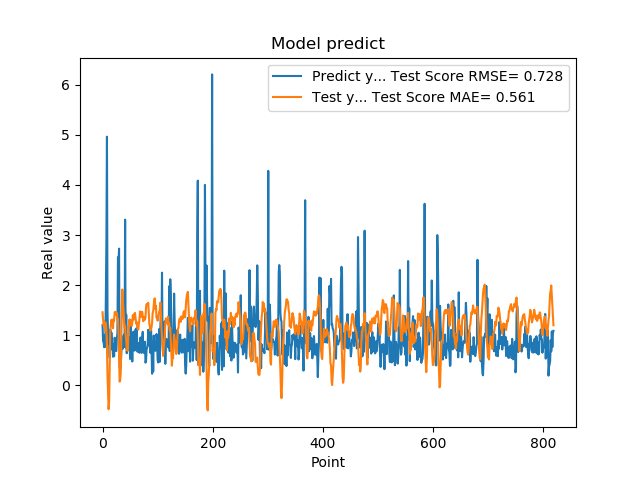

Source data for this figure (header and first rows):
1.201630949974060059e+00, 1.456959972213647703e+00
8.802530169486999512e-01, 1.309468381029932127e+00
8.531429767608642578e-01, 1.193014008385224534e+00
7.591750025749206543e-01, 1.278730196522368079e+00
1.005007982254028320e+00, 1.260835822621517499e+00
7.687720060348510742e-01, 1.094218762521319777e+00
1.740013241767883301e+00, 1.238639903939899645e+00
2.913533687591552734e+00, 1.094323144983745166e+00
4.963075160980224609e+00, 7.818872078380122437e-01
1.471215128898620605e+00, 1.897931290961339945e-01
1.000648975372314453e+00, -1.468959297380088846e-01
8.220189809799194336e-01, -4.786990208631573540e-01
9.362199902534482643e-01, -3.256771544748112146e-01
5.486897230148315430e-01, 3.339244284736619384e-01
1.111255049705505371e+00, 1.076211823357722697e+00
7.148039937019348145e-01, 1.212528083465112205e+00
1.052167057991027832e+00, 1.308399316183403105e+00
8.955980539321898304e-01, 1.247515782506888549e+00
7.769405245780944824e-01, 1.260511415510058519e+00
5.699509978294372559e-01, 1.139040114061713016e+00
8.244060277938842773e-01, 1.324565540580993517e+00
5.800840258598327637e-01, 1.288073435652603127e+00
9.488009810447691761e-01, 1.456554166684224771e+00
7.918390035629272461e-01, 1.465966254402380375e+00
6.937990188598632812e-01, 1.462269281536495935e+00
6.834830045700073242e-01, 1.397989493192466348e+00
9.433320164680479847e-01, 1.444629785734183214e+00
1.032713770866394043e+00, 1.320157084951914639e+00
2.556216001510620117e+00, 1.316306821923565851e+00
2.464895963668823242e+00, 1.068008892898200557e+00
2.728049993515014204e+00, 6.354074156108131533e-01
3.558506965637206476e-01, 7.398500299502709654e-02
3.262020051479339600e-01, 1.086079682158867382e-01
3.781589865684509277e-01, 2.353116004268985817e-01
6.306380033493041992e-01, 8.805511260792052708e-01
8.854129910469055176e-01, 1.467559906806334524e+00
9.743152856826782227e-01, 1.911637977987093118e+00
7.307389974594116211e-01, 1.708186708080015936e+00
9.521890282630921520e-01, 1.525209051481143607e+00
1.011654973030090332e+00, 1.291623818113873057e+00
7.643579840660095215e-01, 1.149497269997358684e+00
3.306220054626464844e+00, 1.180257117992668192e+00
7.543110251426696777e-01, 9.859280463894434243e-01
1.409499049186706321e+00, 8.925392074513335272e-01
6.401469707489013672e-01, 7.062772095729826782e-01
8.640019893646240234e-01, 7.347745059245908150e-01
8.469420075416564941e-01, 6.903344935176356501e-01
7.976629734039306641e-01, 1.185923426561790617e+00
9.555831551551821068e-01, 1.164053420442720865e+00
9.546210169792175293e-01, 1.314968380564893069e+00
5.251880288124084473e-01, 1.192173108462088127e+00
1.275226235389709695e+00, 1.302214767293835118e+00
8.355640172958374023e-01, 1.210777334985027931e+00
7.640249729156494141e-01, 1.186086447188864135e+00
4.752210080623626154e-01, 1.243943064912011343e+00
7.414129972457885742e-01, 1.399292828712909387e+00
1.069700956344604492e+00, 1.310104089872323074e+00
7.892770171165466309e-01, 1.414545164679366529e+00
6.914690136909484863e-01, 1.431781546644248504e+00
7.093830108642578125e-01, 1.444472216926230290e+00
1.115731000900268555e+00, 1.328685966514379091e+00
... 759 more rows
